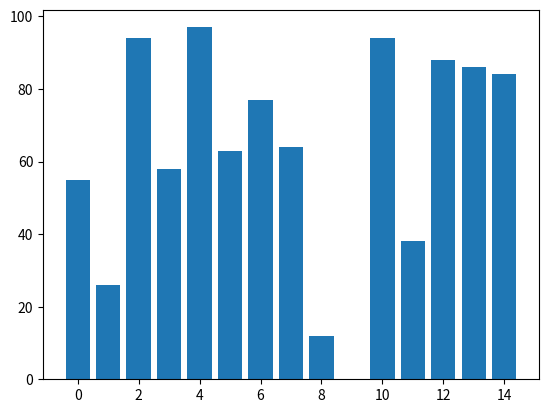
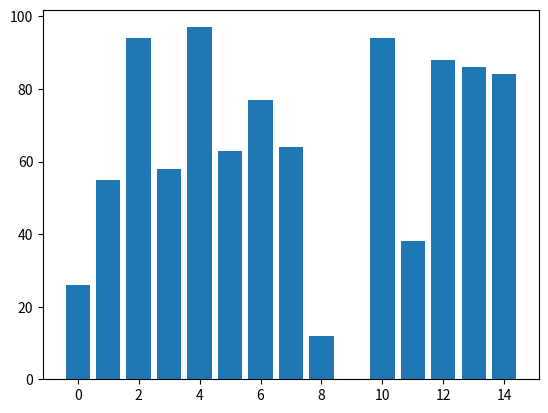
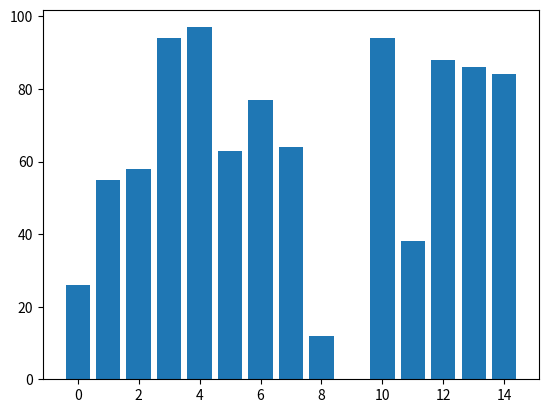
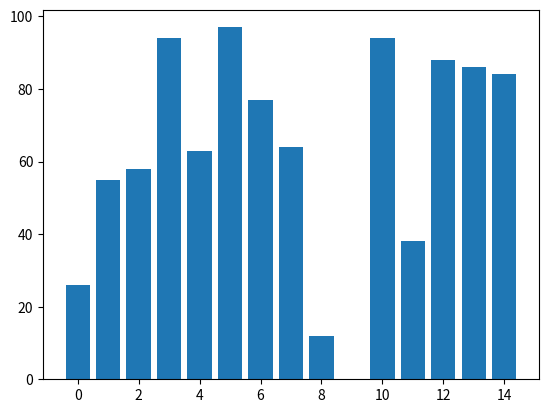
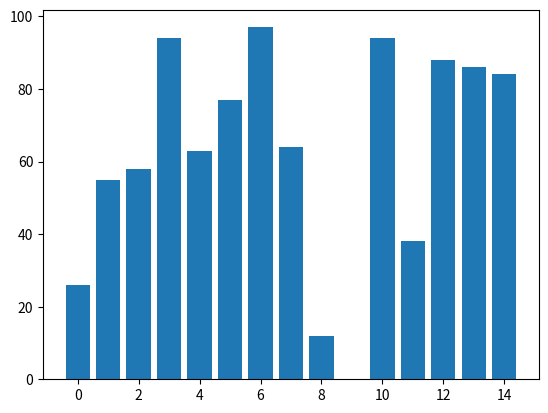
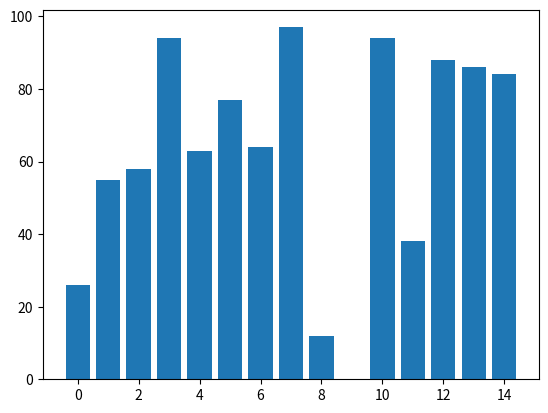
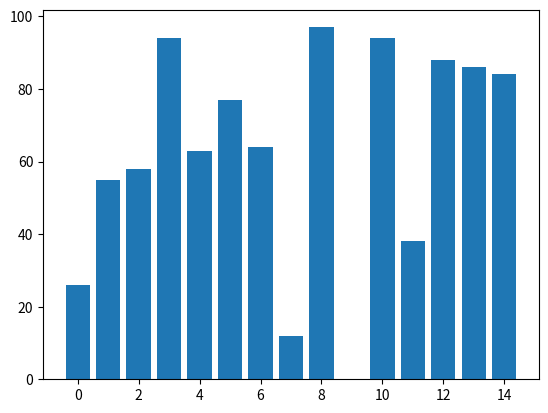
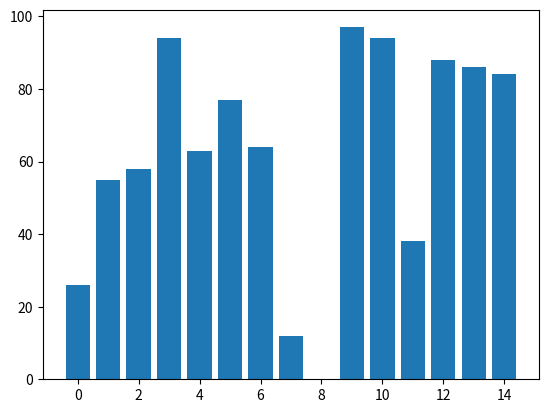
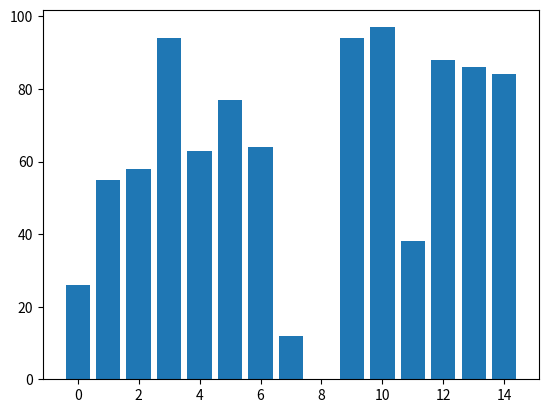
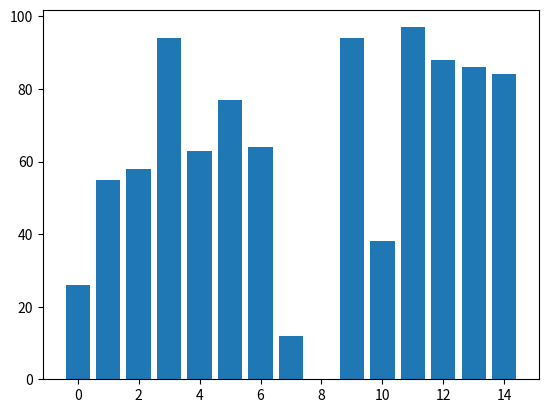
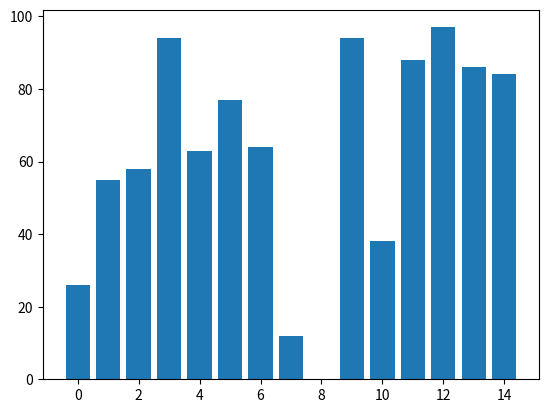
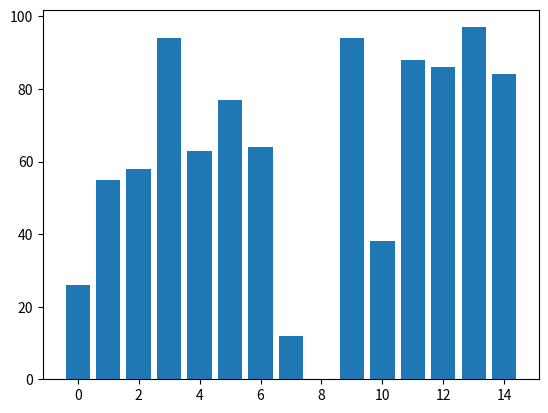
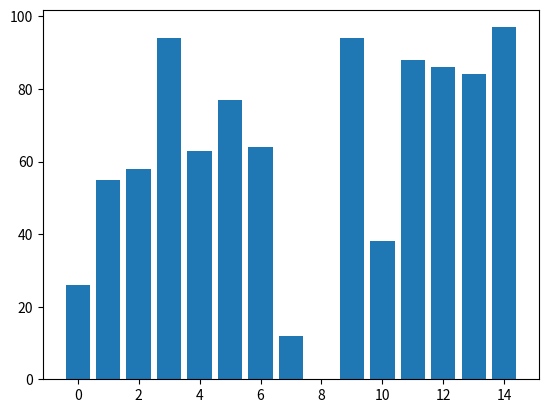
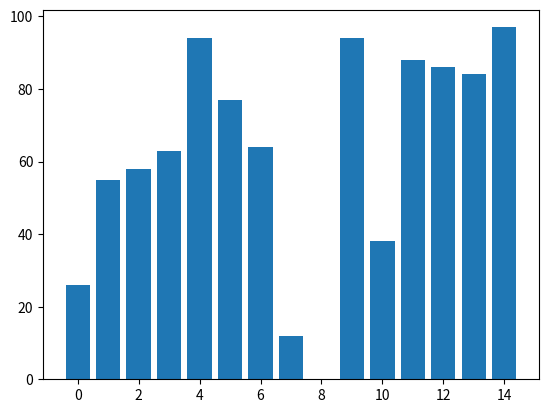
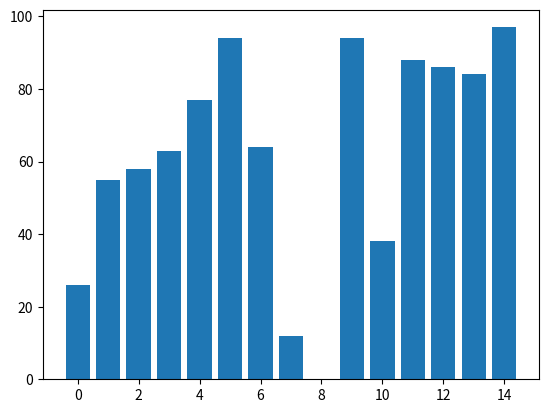
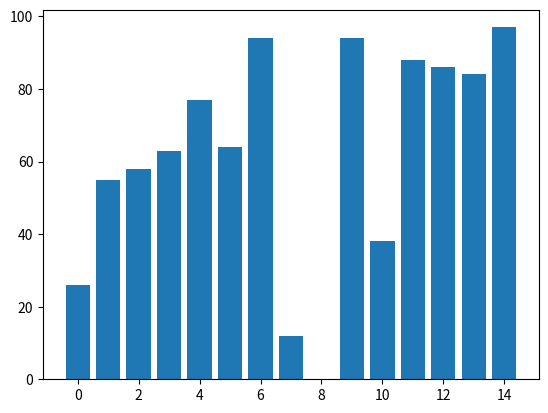

Source code (Python) for these figures, in order:
import matplotlib.pyplot as plt
import numpy as np

amount=15

lst = np.random.randint(0,100,amount)
x=np.arange(0,amount,1)

n=len(lst)
for i in range(n):
    for j in range(0,n-i-1):
        plt.bar(x,lst)
        plt.pause(0.01)
        plt.clf()
        if lst[j] > lst[j+1]:
            lst[j], lst[j+1] = lst[j+1],lst[j]
plt.show()
